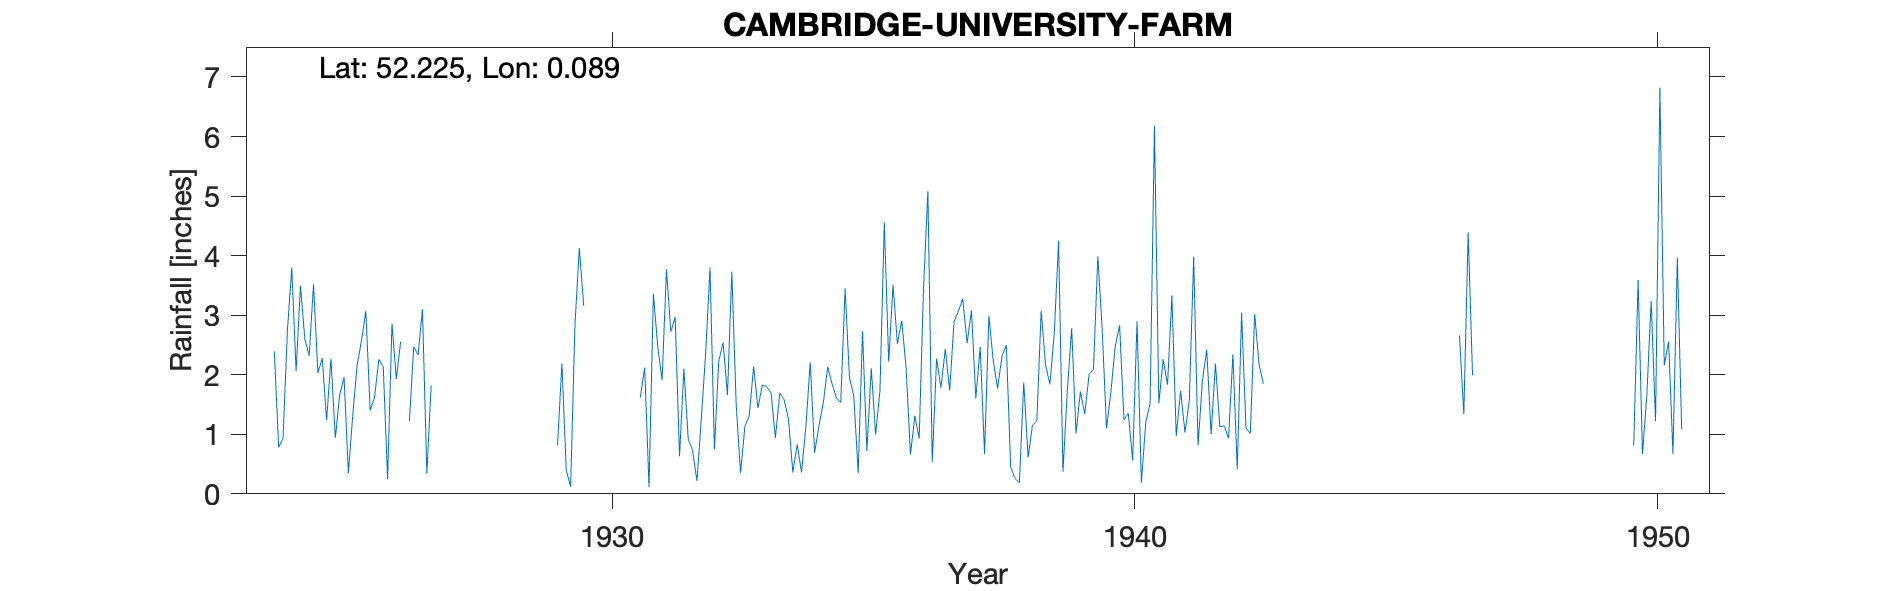

The table this chart was drawn from, first rows:
CAMBRIDGE-UNIVERSITY-FARM, , , , , , , , , , , , , , , , , , , , , , , 
Grid ref, TL4280160628, Long, 0.08926, Lat, 52.23, Elevation, 75, ft, , , , , , , , , , , , , , , 
Station no, 1205, , , , , , , , , , , , , , , , , , , , , , 
, 1920, 1921, 1922, 1923, 1924, 1925, 1926, 1927, 1928, 1929, 1930, 1931, 1932, 1933, 1934, 1935, 1936, 1937, 1938, 1939, 1940, 1941, 1942
January, , , , , 2.39, 1.24, 2.26, 1.82, , , , 1.62, 0.73, 1.13, 0.83, 1.95, 2.91, 2.89, 2.5, 4.25, 1.71, 2.26, 2.19
February, , , , , 0.78, 2.27, 2.13, , , , , 2.12, 0.22, 1.31, 0.36, 1.64, 2.11, 3.07, 0.45, 0.37, 2.48, 1.83, 1.13
March, , , , , 0.93, 0.94, 0.25, , , , , 0.11, 1.26, 2.14, 1.13, 0.35, 0.66, 3.27, 0.26, 1.73, 2.83, 3.33, 1.14
April, , , , , 2.74, 1.66, 2.86, , , , , 3.36, 2.37, 1.44, 2.21, 2.73, 1.31, 2.53, 0.19, 2.78, 1.24, 0.97, 0.93
May, , , , , 3.8, 1.96, 1.93, , , , , 2.47, 3.8, 1.83, 0.69, 0.72, 0.93, 3.08, 1.87, 1.01, 1.35, 1.73, 2.34
June, , , , , 2.06, 0.35, 2.56, , , 0.82, , 1.91, 0.75, 1.8, 1.14, 2.11, 3.46, 1.6, 0.61, 1.72, 0.56, 1.03, 0.41
July, , , , , 3.5, 1.32, , , , 2.19, , 3.77, 2.23, 1.69, 1.53, 1, 5.08, 2.47, 1.15, 1.34, 2.9, 1.57, 3.04
August, , , , , 2.6, 2.16, 1.22, , , 0.4, , 2.72, 2.54, 0.94, 2.13, 1.73, 0.53, 0.67, 1.22, 2.01, 0.19, 3.98, 1.11
September, , , , , 2.32, 2.57, 2.47, , , 0.12, , 2.97, 1.66, 1.69, 1.85, 4.56, 2.27, 2.99, 3.07, 2.09, 1.2, 0.81, 1.01
October, , , , , 3.52, 3.07, 2.33, , , 2.84, , 0.63, 3.73, 1.58, 1.61, 2.22, 1.78, 2.23, 2.17, 3.99, 1.52, 1.9, 3.02
November, , , , , 2.03, 1.4, 3.1, , , 4.13, , 2.1, 1.5, 1.26, 1.53, 3.51, 2.43, 1.77, 1.84, 2.77, 6.18, 2.42, 2.18
December, , , , , 2.28, 1.62, 0.34, , , 3.16, , 0.91, 0.35, 0.36, 3.45, 2.52, 1.74, 2.31, 2.69, 1.1, 1.52, 1, 1.85
Total, , , , , 28.95, 20.56, , , , , , 24.69, 21.14, 17.17, 18.46, 25.04, 25.21, 28.88, 18.02, 25.16, 23.68, 22.83, 20.35
